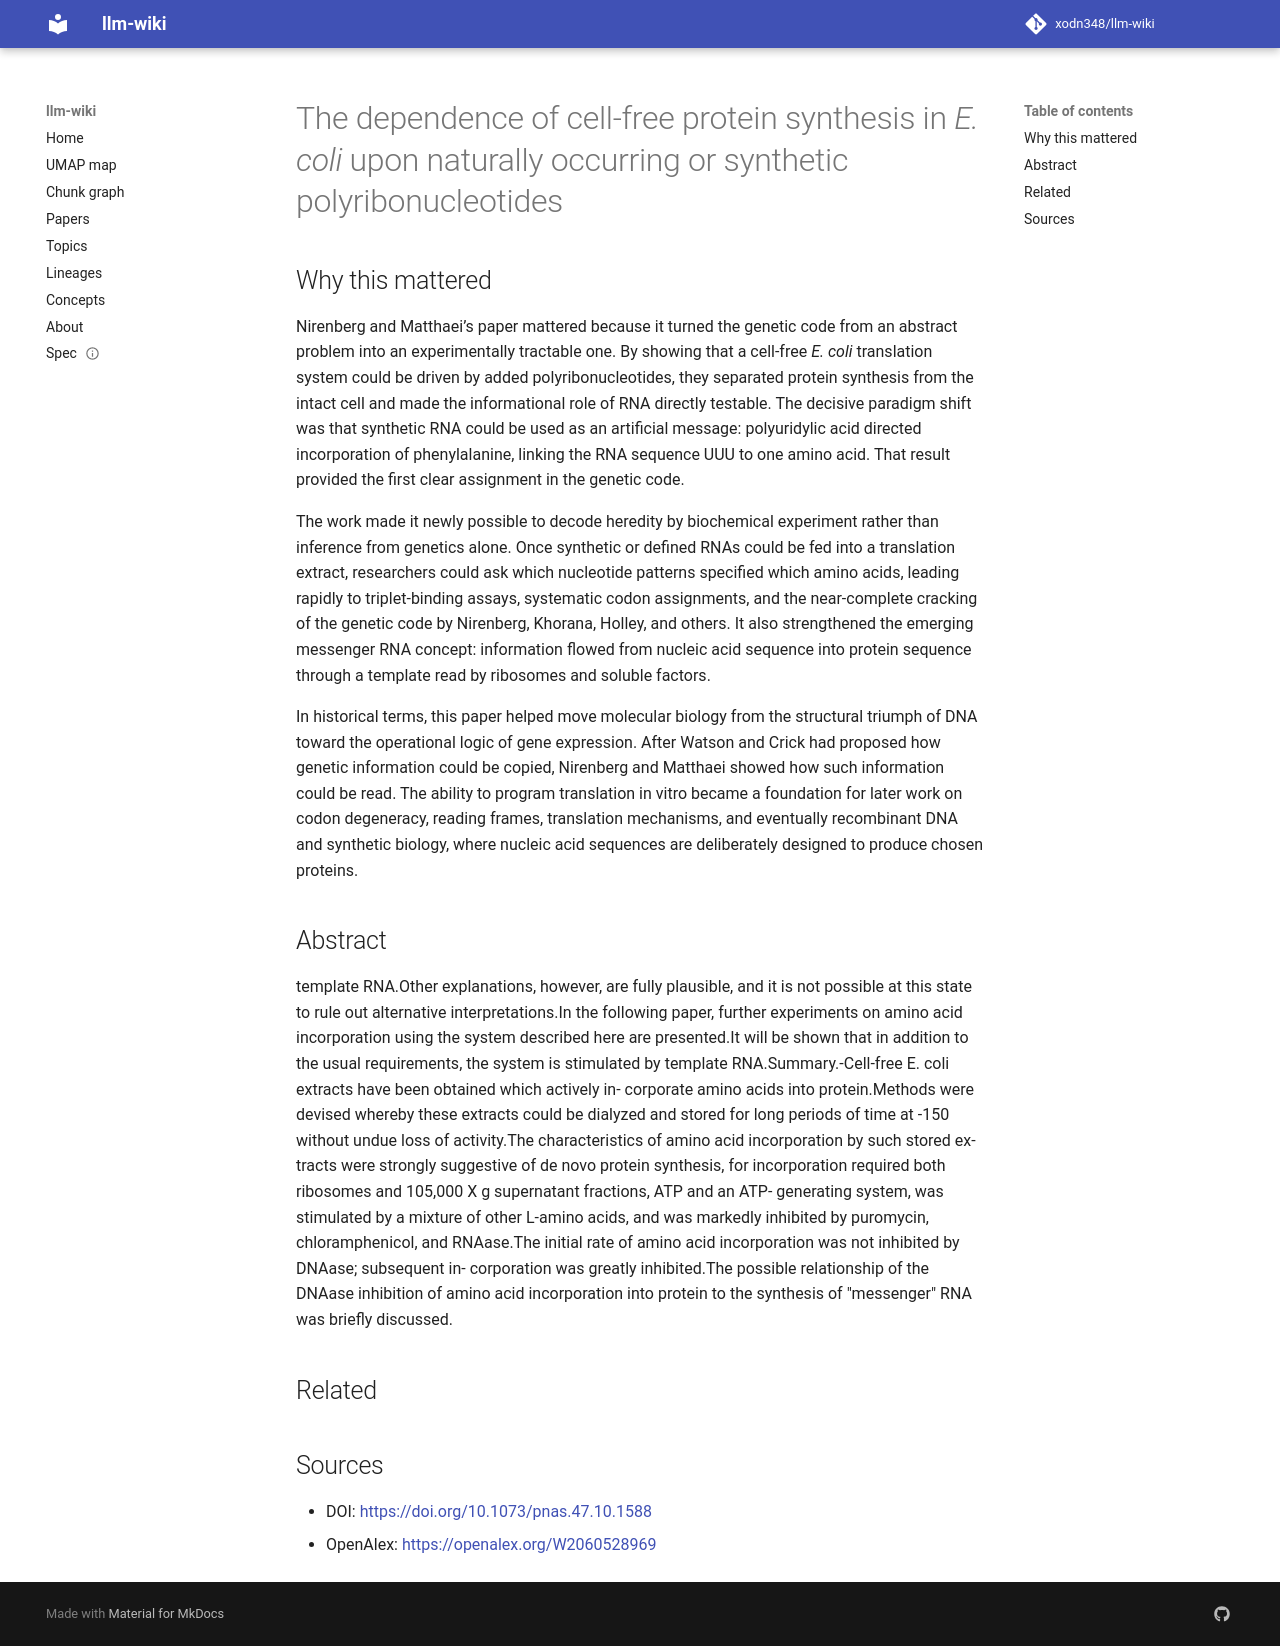

repository: xodn348/llm-wiki · page: paper/10_1073_pnas_47_10_1588/index.html · generator: mkdocs

---
title: The dependence of cell-free protein synthesis in <i>E. coli</i> upon naturally
  occurring or synthetic polyribonucleotides
doi: 10.1073/pnas.47.10.1588
openalex_id: https://openalex.org/W2060528969
year: 1961
venue: Proceedings of the National Academy of Sciences
authors: Marshall W. Nirenberg, Johannes Matthaei
citations: 1621
fleming_tier: true
concepts:
- Cell-free protein synthesis
- Protein biosynthesis
- Chemistry
- Biochemistry
- Escherichia coli
- Polynucleotide
- Cell-free system
- Biophysics
- Biology
- Enzyme
---

# The dependence of cell-free protein synthesis in <i>E. coli</i> upon naturally occurring or synthetic polyribonucleotides

## Why this mattered

Nirenberg and Matthaei’s paper mattered because it turned the genetic code from an abstract problem into an experimentally tractable one. By showing that a cell-free *E. coli* translation system could be driven by added polyribonucleotides, they separated protein synthesis from the intact cell and made the informational role of RNA directly testable. The decisive paradigm shift was that synthetic RNA could be used as an artificial message: polyuridylic acid directed incorporation of phenylalanine, linking the RNA sequence UUU to one amino acid. That result provided the first clear assignment in the genetic code.

The work made it newly possible to decode heredity by biochemical experiment rather than inference from genetics alone. Once synthetic or defined RNAs could be fed into a translation extract, researchers could ask which nucleotide patterns specified which amino acids, leading rapidly to triplet-binding assays, systematic codon assignments, and the near-complete cracking of the genetic code by Nirenberg, Khorana, Holley, and others. It also strengthened the emerging messenger RNA concept: information flowed from nucleic acid sequence into protein sequence through a template read by ribosomes and soluble factors.

In historical terms, this paper helped move molecular biology from the structural triumph of DNA toward the operational logic of gene expression. After Watson and Crick had proposed how genetic information could be copied, Nirenberg and Matthaei showed how such information could be read. The ability to program translation in vitro became a foundation for later work on codon degeneracy, reading frames, translation mechanisms, and eventually recombinant DNA and synthetic biology, where nucleic acid sequences are deliberately designed to produce chosen proteins.

## Abstract

template RNA.Other explanations, however, are fully plausible, and it is not possible at this state to rule out alternative interpretations.In the following paper, further experiments on amino acid incorporation using the system described here are presented.It will be shown that in addition to the usual requirements, the system is stimulated by template RNA.Summary.-Cell-free E. coli extracts have been obtained which actively in- corporate amino acids into protein.Methods were devised whereby these extracts could be dialyzed and stored for long periods of time at -150 without undue loss of activity.The characteristics of amino acid incorporation by such stored ex- tracts were strongly suggestive of de novo protein synthesis, for incorporation required both ribosomes and 105,000 X g supernatant fractions, ATP and an ATP- generating system, was stimulated by a mixture of other L-amino acids, and was markedly inhibited by puromycin, chloramphenicol, and RNAase.The initial rate of amino acid incorporation was not inhibited by DNAase; subsequent in- corporation was greatly inhibited.The possible relationship of the DNAase inhibition of amino acid incorporation into protein to the synthesis of "messenger" RNA was briefly discussed.


## Related



## Sources

- DOI: [https://doi.org/10.1073/pnas.47.10.1588](https://doi.org/10.1073/pnas.47.10.1588)
- OpenAlex: [https://openalex.org/W2060528969](https://openalex.org/W2060528969)
